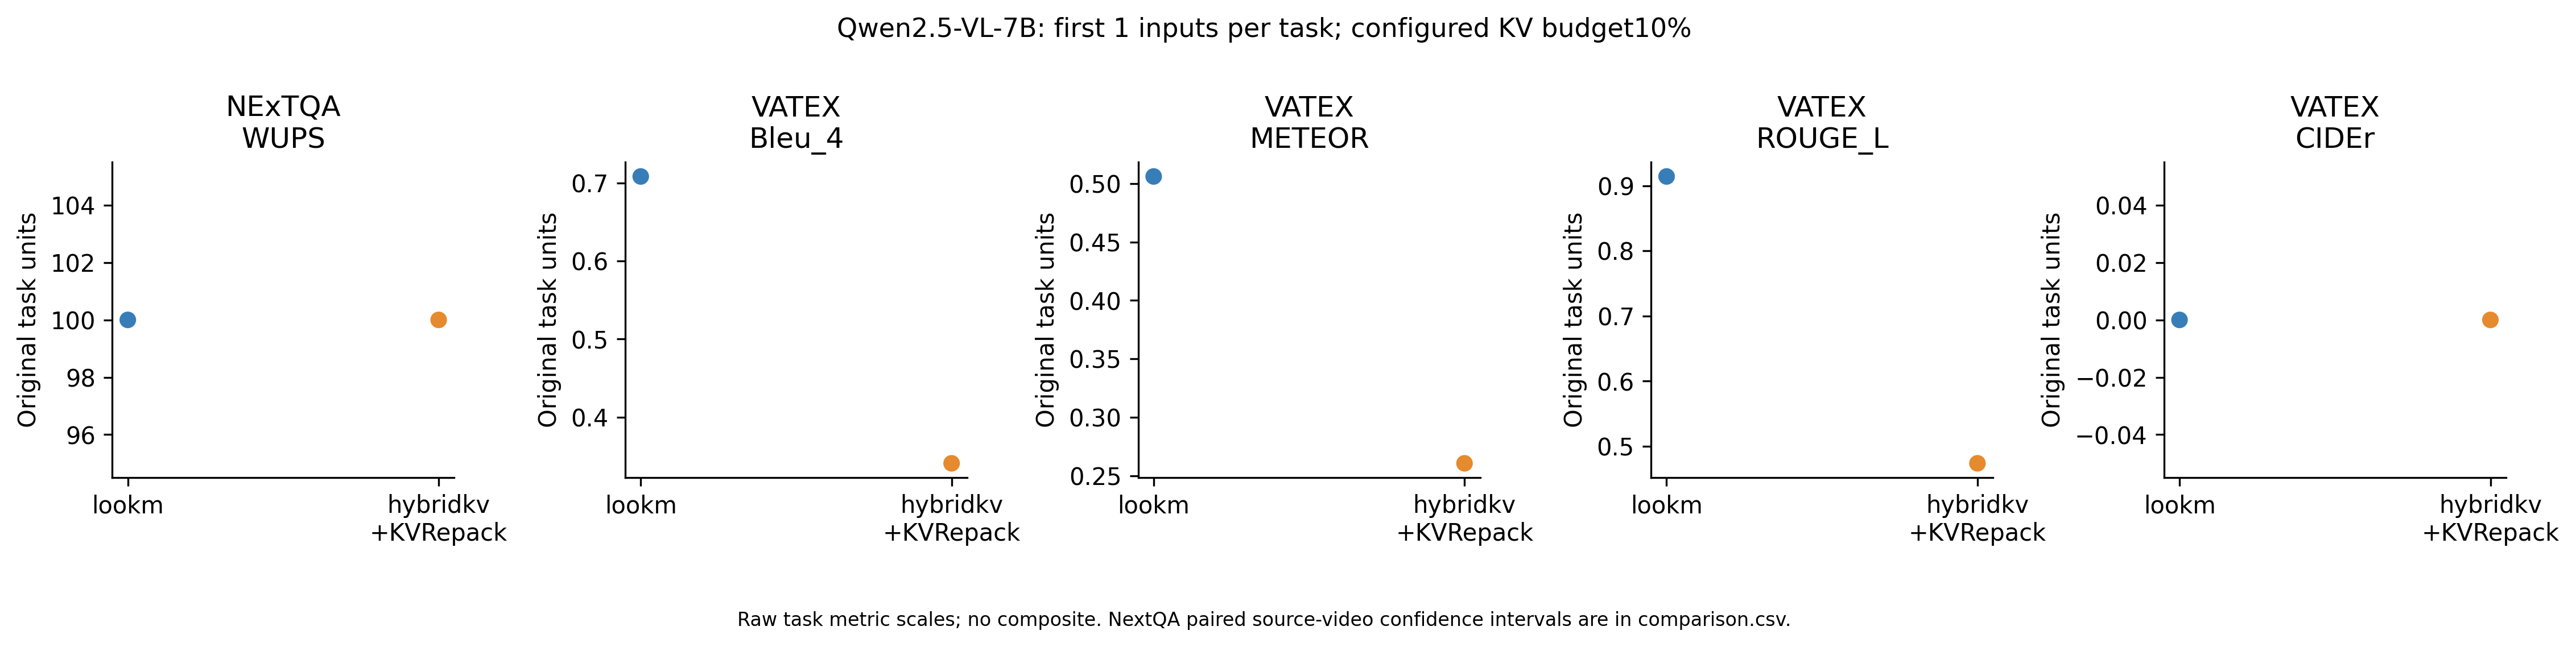

Values plotted in this chart, from the file beside it:
task, metric, reference_method, candidate_method, reference, candidate, difference, ci95_low, ci95_high, n_inputs, n_source_videos
nextqa_oe_test, WUPS, lookm, hybridkv_kvrepack, 100.0, 100.0, 0.0, , , 1, 1
vatex_test, Bleu_4, lookm, hybridkv_kvrepack, 0.7086, 0.3406, -0.368, , , 1, 
vatex_test, METEOR, lookm, hybridkv_kvrepack, 0.5061, 0.2606, -0.2455, , , 1, 
vatex_test, ROUGE_L, lookm, hybridkv_kvrepack, 0.9141, 0.4739, -0.4402, , , 1, 
vatex_test, CIDEr, lookm, hybridkv_kvrepack, 0.0, 0.0, 0.0, , , 1, 
